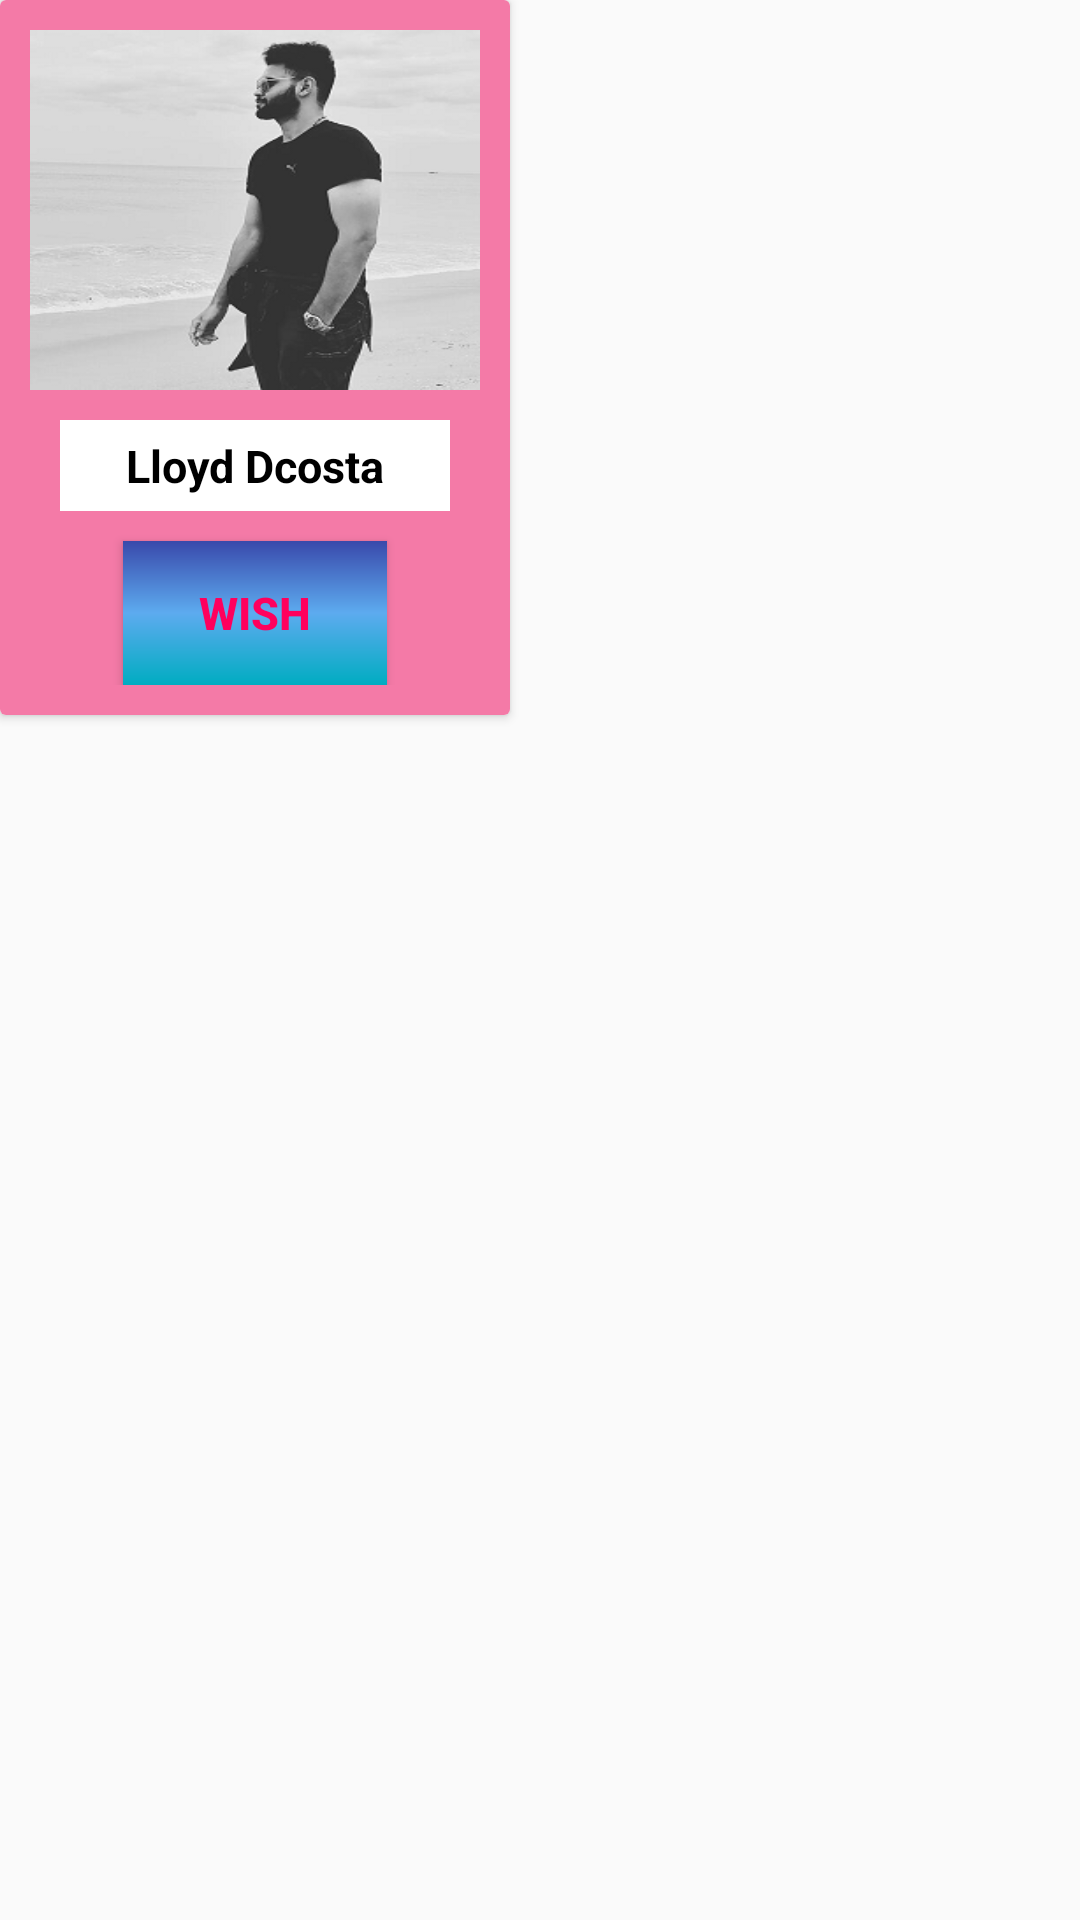

Layout XML and referenced resources for this Android screen:
<!-- AndroidManifest.xml: application theme Theme.TeachersDay -->
<!-- res/layout/teacher_layout.xml -->
<?xml version="1.0" encoding="utf-8"?>
<LinearLayout xmlns:android="http://schemas.android.com/apk/res/android"
    android:layout_width="wrap_content"
    android:layout_height="wrap_content"
    android:layout_margin="10dp"
    android:orientation="vertical">


    <androidx.cardview.widget.CardView
        android:layout_width="wrap_content"
        android:layout_height="wrap_content">

        <LinearLayout
            android:layout_width="wrap_content"
            android:layout_height="wrap_content"
            android:background="#F47AA7"
            android:orientation="vertical"
            android:padding="10dp">

            <ImageView
                android:id="@+id/teacher_image"
                android:layout_width="150dp"
                android:layout_height="120dp"
                android:scaleType="fitXY"
                android:layout_gravity="center_horizontal"
                android:src="@drawable/llyod" />

            <TextView
                android:id="@+id/teacher_name"
                android:layout_width="match_parent"
                android:layout_height="wrap_content"
                android:layout_margin="10dp"
                android:background="@color/white"
                android:gravity="center"
                android:padding="5dp"
                android:text="Lloyd Dcosta"
                android:textColor="#000000"
                android:textSize="15dp"
                android:textStyle="bold" />

            <Button
                android:id="@+id/btn_wish"
                android:layout_width="wrap_content"
                android:layout_height="wrap_content"
                android:layout_gravity="center_horizontal"
                android:background="@drawable/btn_bg"
                android:text="Wish"
                android:textSize="15dp"
                android:textColor="#FF005D"
                android:textStyle="bold" />
        </LinearLayout>
    </androidx.cardview.widget.CardView>

</LinearLayout>
<!-- resources referenced by this layout -->
<resources>
  <!-- drawable btn_bg (drawable) -->
  <?xml version="1.0" encoding="utf-8"?>
  <shape xmlns:android="http://schemas.android.com/apk/res/android"
      android:shape="rectangle">
      <gradient
          android:centerColor="#5DABEF"
          android:endColor="#3949AB"
          android:startColor="#00ACC1"
          android:angle="90"/>
  
  </shape>
  <!-- drawable llyod: png bitmap (drawable, 49834 bytes) -->
  <style name="Theme.TeachersDay" parent="Theme.AppCompat.Light.NoActionBar">
          
          <item name="colorPrimary">@color/purple_500</item>
          <item name="colorPrimaryVariant">@color/purple_700</item>
          <item name="colorOnPrimary">@color/white</item>
          
          <item name="colorSecondary">@color/teal_200</item>
          <item name="colorSecondaryVariant">@color/teal_700</item>
          <item name="colorOnSecondary">@color/black</item>
          
          <item name="android:statusBarColor" tools:targetApi="l">?attr/colorPrimaryVariant</item>
          
      </style>
  <!-- not gathered from this repository: default colours our renderer supplied (Android Studio template values) -->
  <color name="purple_500">#FF6200EE</color>
  <color name="purple_700">#FF3700B3</color>
  <color name="teal_200">#FF03DAC5</color>
  <color name="teal_700">#FF018786</color>
  <color name="black">#FF000000</color>
  <color name="white">#FFFFFFFF</color>
</resources>
